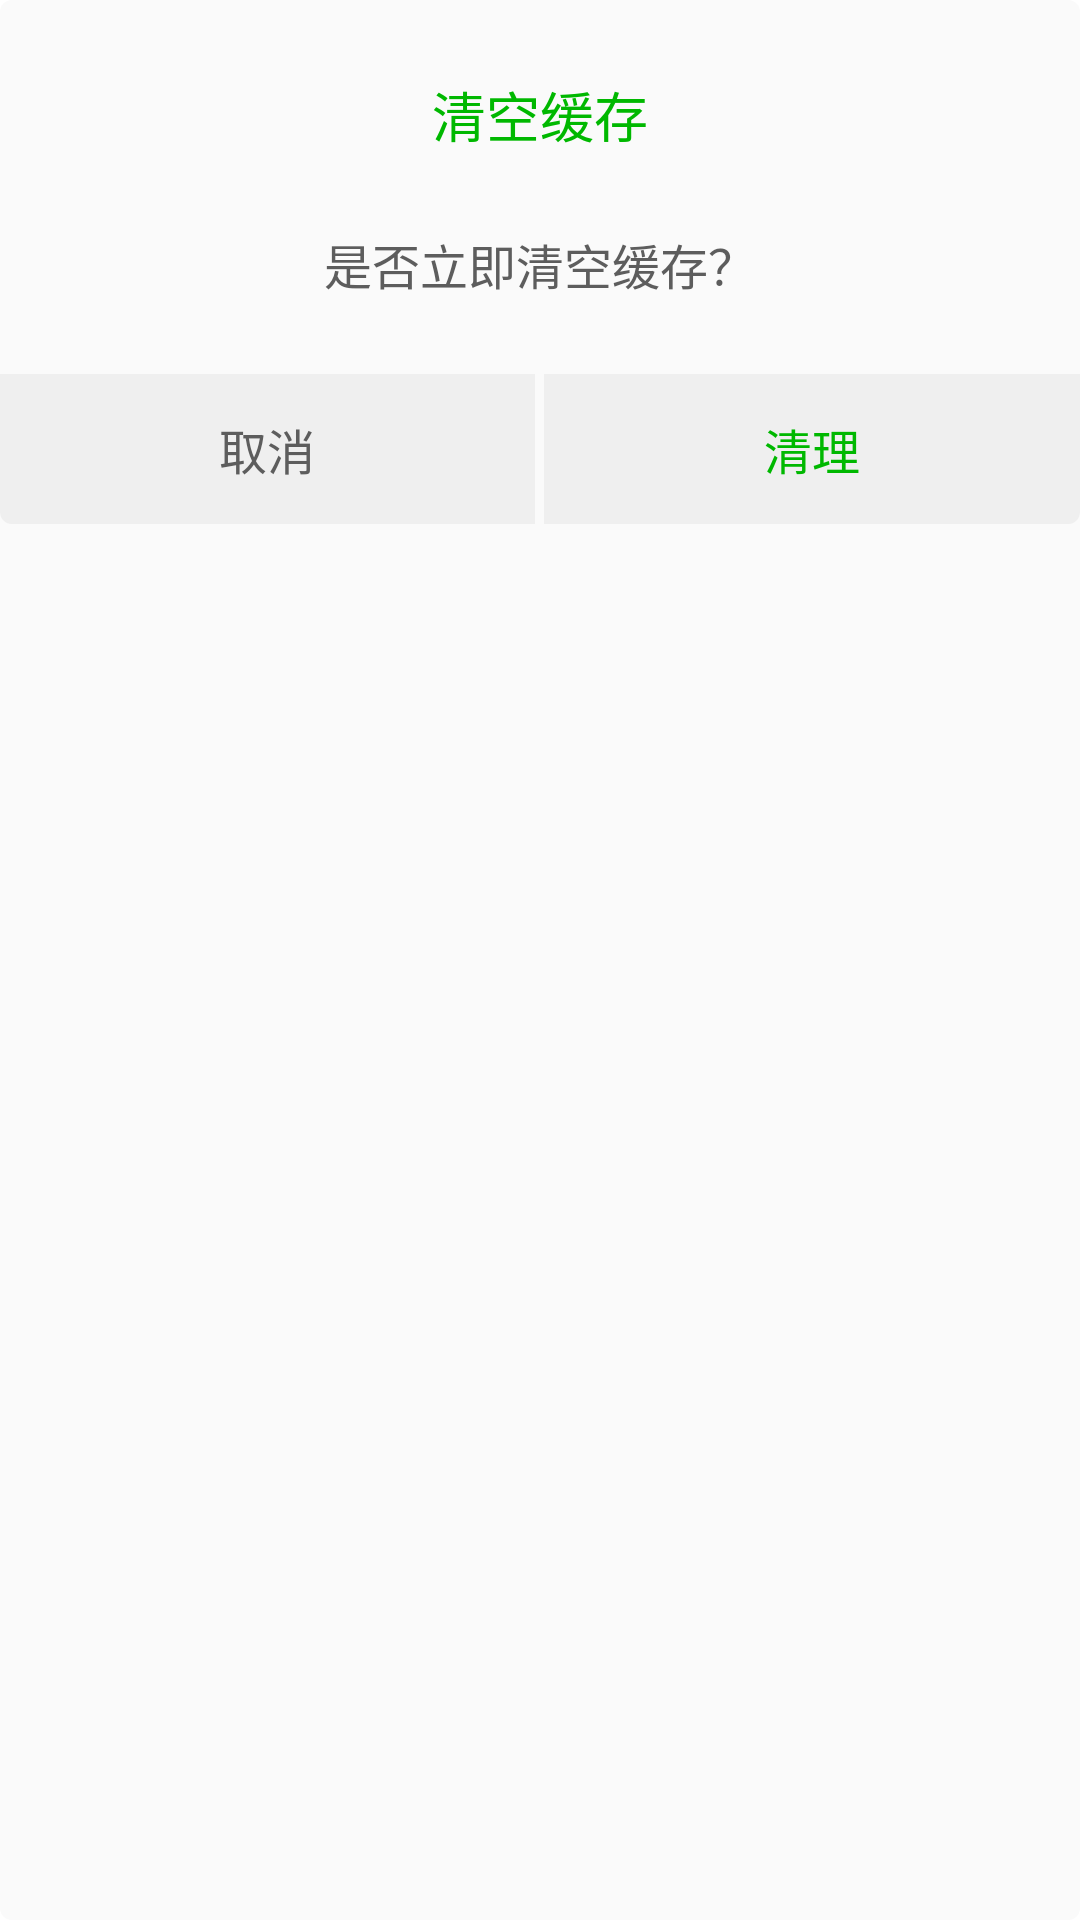

Produce the Android XML layout that renders to this screen, including the resource entries it uses.
<!-- AndroidManifest.xml: application theme AppTheme -->
<!-- res/layout/dialog_common.xml -->
<?xml version="1.0" encoding="utf-8"?>
<LinearLayout xmlns:android="http://schemas.android.com/apk/res/android"
    android:layout_width="match_parent"
    android:layout_height="wrap_content"
    android:background="@drawable/radius_white_bg"
    android:orientation="vertical" >

    <TextView
        android:id="@+id/title_tv"
        android:layout_width="wrap_content"
        android:layout_height="wrap_content"
        android:layout_gravity="center_horizontal"
        android:layout_marginTop="25dip"
        android:text="清空缓存"
        android:textColor="@color/text_color_green"
        android:textSize="18sp" />

    <TextView
        android:id="@+id/tv_msg"
        android:layout_width="wrap_content"
        android:layout_height="wrap_content"
        android:layout_gravity="center_horizontal"
        android:layout_marginBottom="25dip"
        android:layout_marginTop="25dip"
        android:text="是否立即清空缓存？"
        android:textColor="#5D5D5D"
        android:textSize="16sp" />

    <LinearLayout
        android:id="@+id/layout_btn"
        android:layout_width="match_parent"
        android:layout_height="50dip"
        android:orientation="horizontal" >

        <Button
            android:id="@+id/btn_left"
            android:layout_width="0dip"
            android:layout_height="match_parent"
            android:layout_weight="1"
            android:background="@drawable/dialog_left_btn_selector"
            android:text="取消"
            android:textColor="@color/gray_5d5d5d"
            android:textSize="16sp" />

        <Button
            android:id="@+id/btn_right"
            android:layout_width="0dip"
            android:layout_height="match_parent"
            android:layout_marginLeft="3dip"
            android:layout_weight="1"
            android:background="@drawable/dialog_right_btn_selector"
            android:text="清理"
            android:textColor="@color/text_color_green"
            android:textSize="16sp" />
    </LinearLayout>

</LinearLayout>
<!-- resources referenced by this layout -->
<resources>
  <color name="gray_5d5d5d">#5D5D5D</color>
  <color name="text_color_green">#ff00b800</color>
  <!-- drawable dialog_left_btn_selector (drawable) -->
  <?xml version="1.0" encoding="utf-8"?>
  <selector xmlns:android="http://schemas.android.com/apk/res/android">
  
      <item android:drawable="@drawable/dialog_left_normal_bg" android:state_pressed="false"/>
      <item android:drawable="@drawable/dialog_left_pressed_bg" android:state_pressed="true"/>
  
  </selector>
  <!-- drawable dialog_right_btn_selector (drawable) -->
  <?xml version="1.0" encoding="utf-8"?>
  <selector xmlns:android="http://schemas.android.com/apk/res/android">
  
      <item android:drawable="@drawable/dialog_right_normal_bg" android:state_pressed="false"/>
      <item android:drawable="@drawable/dialog_right_pressed_bg" android:state_pressed="true"/>
  
  </selector>
  <!-- drawable radius_white_bg (drawable) -->
  <?xml version="1.0" encoding="utf-8"?>
  <shape xmlns:android="http://schemas.android.com/apk/res/android"
      android:shape="rectangle" >
  
      <solid android:color="#FAFAFA" />
  
      <corners android:radius="4dip" />
  
  </shape>
  <style name="AppTheme" parent="AppBaseTheme">
          
      </style>
  <!-- drawable dialog_left_normal_bg (drawable) -->
  <?xml version="1.0" encoding="utf-8"?>
  <shape xmlns:android="http://schemas.android.com/apk/res/android" >
      <corners android:bottomLeftRadius="4dip"/>
  	<solid android:color="@color/line_bg_light"/>
  </shape>
  <!-- drawable dialog_left_pressed_bg (drawable) -->
  <?xml version="1.0" encoding="utf-8"?>
  <shape xmlns:android="http://schemas.android.com/apk/res/android" >
      <corners android:bottomLeftRadius="4dip"/>
  	<solid android:color="@color/btn_gray_normal"/>
  </shape>
  <!-- drawable dialog_right_normal_bg (drawable) -->
  <?xml version="1.0" encoding="utf-8"?>
  <shape xmlns:android="http://schemas.android.com/apk/res/android" >
      <corners android:bottomRightRadius="4dip"/>
  	<solid android:color="@color/line_bg_light"/>
  </shape>
  <!-- drawable dialog_right_pressed_bg (drawable) -->
  <?xml version="1.0" encoding="utf-8"?>
  <shape xmlns:android="http://schemas.android.com/apk/res/android" >
      <corners android:bottomRightRadius="4dip"/>
  	<solid android:color="@color/btn_gray_normal"/>
  </shape>
  <style name="AppBaseTheme" parent="android:Theme.Light">
          
      </style>
  <color name="line_bg_light">#EFEFEF</color>
  <color name="btn_gray_normal">#D3D3D3</color>
</resources>
